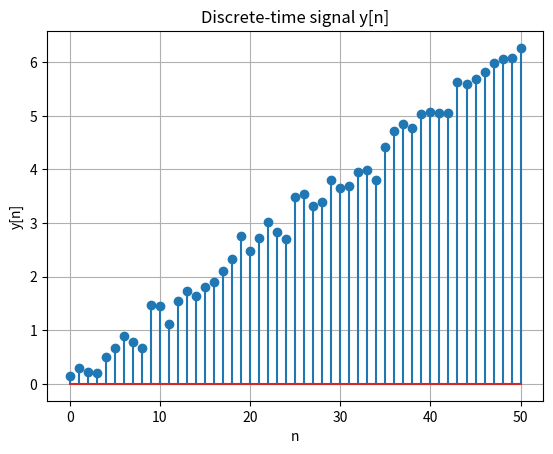

The matplotlib source for this figure:
"""
[redacted]
[redacted]

"""

import matplotlib.pyplot as plt
import numpy as np



# Q1_B
LL = 0  # UPPER LIMIT
UL = 50  # LOWER LIMIT

n = np.arange(LL, UL + 1)
mean = 0
variance = 1
sigma = np.sqrt(variance)
w = np.random.normal(mean, sigma, size=len(n))

print(w)

y = [(0.04 * np.pi * i + 0.2 * w[i]) for i in n]  # APPENDING EACH VALUE OF y[i] into to the list y

plt.grid()
plt.stem(n, y)
plt.xlabel('n')
# plt.xticks(n)
plt.ylabel('y[n]')
plt.title('Discrete-time signal y[n]')
plt.savefig("q1_B.png")
plt.show()
